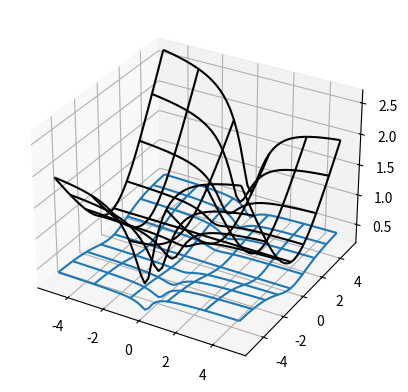

Generate this figure with matplotlib:
import numpy as np
from mpl_toolkits.mplot3d import axes3d
import matplotlib.pyplot as plt


def get_data(m):
    np.random.seed(3)
    inputs = np.random.randn(1, m)
    labels = 1 * (np.random.rand(1, m) > .5)
    return inputs, labels


def nn_model(w1, w2, inputs):
    z1 = w1 * inputs
    a1 = np.tanh(z1)
    z2 = w2 * a1
    hats = np.divide(1, 1 + np.exp(-z2))
    return hats


def square_loss(w1, w2):
    inputs, labels = get_data(100)
    hats = nn_model(w1, w2, inputs)
    loss = np.sum(np.square(labels - hats)) / 100
    return loss


def cross_entropy(w1, w2):
    inputs, labels = get_data(100)
    hats = nn_model(w1, w2, inputs)
    loss = np.sum(-np.multiply(labels, np.log(hats)) - np.multiply(1 - labels, np.log(1 - hats))) / 100
    return loss


n = 50
m = 80
w1_list = np.linspace(-5, 5, n)
w2_list = np.linspace(-5, 5, m)

w1_grid, w2_grid = np.meshgrid(w1_list, w2_list)

ce_grid = np.zeros(w1_grid.shape)
sq_grid = np.zeros(w1_grid.shape)

for i in range(m):
    for j in range(len(w1_grid[i])):
        ce_grid[i][j] = cross_entropy(w1_grid[i][j], w2_grid[i][j])
        sq_grid[i][j] = square_loss(w1_grid[i][j], w2_grid[i][j])


fig = plt.figure()
ax = fig.add_subplot(111, projection='3d')


# Plot a basic wireframe.
ax.plot_wireframe(w1_grid, w2_grid, ce_grid, rstride=10, cstride=10, colors='k')
ax.plot_wireframe(w1_grid, w2_grid, sq_grid, rstride=10, cstride=10)

plt.show()
